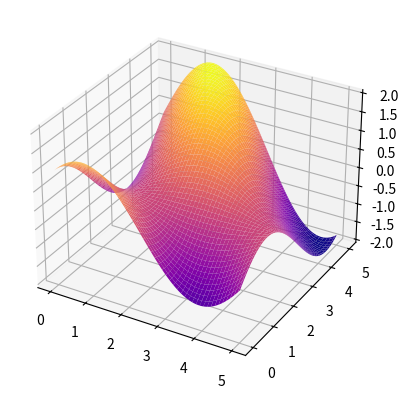

Python code for this plot:
import numpy as np
from matplotlib import pyplot as plt

f = lambda x, y: np.sin(x) + np.cos(x+y)
X = np.linspace(0, 5, 100)
Y = np.linspace(0, 5, 100)
X, Y = np.meshgrid(X, Y)
Z = f(X, Y)


plt.figure()
ax = plt.axes(projection='3d')
ax.plot_surface(X, Y, Z, cmap='plasma')
plt.show()